Photos from the image-classification dataset "dataset_res" in the GitHub repository fundestpuente/HACKATON-Sistema-Inteligente-de-estimacion-de-carbono-forestal. Its 3 classes are: ceibo tree, guayacan tree, saman tree.

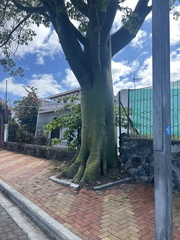
Label: ceibo tree

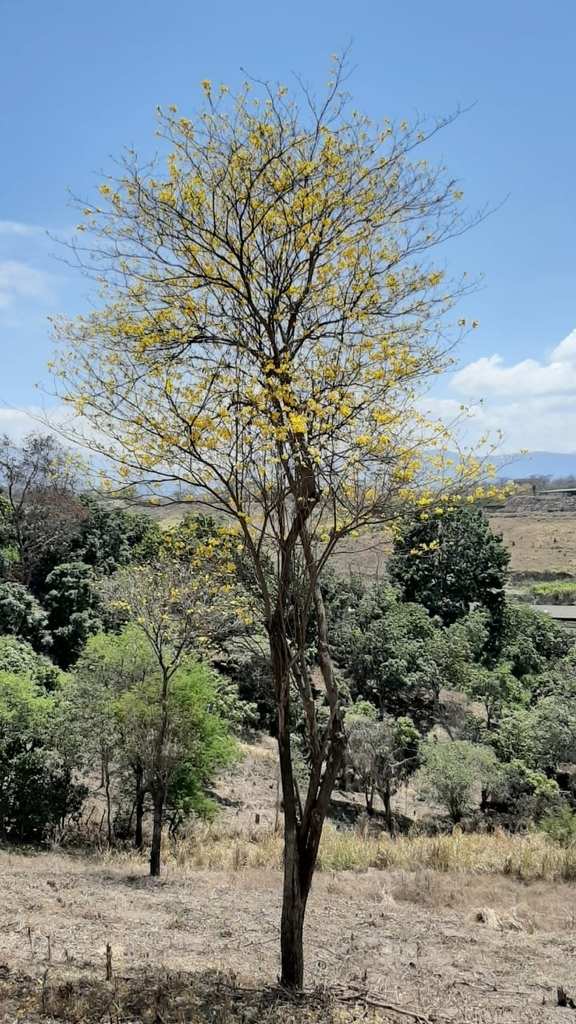
Label: guayacan tree

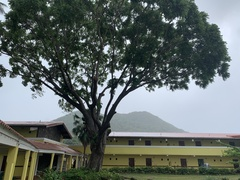
Label: saman tree

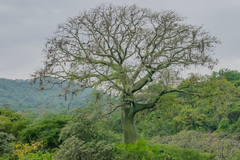
Label: ceibo tree

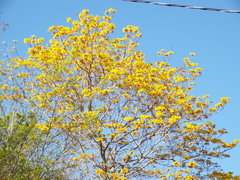
Label: guayacan tree

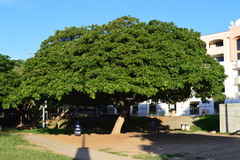
Label: saman tree
